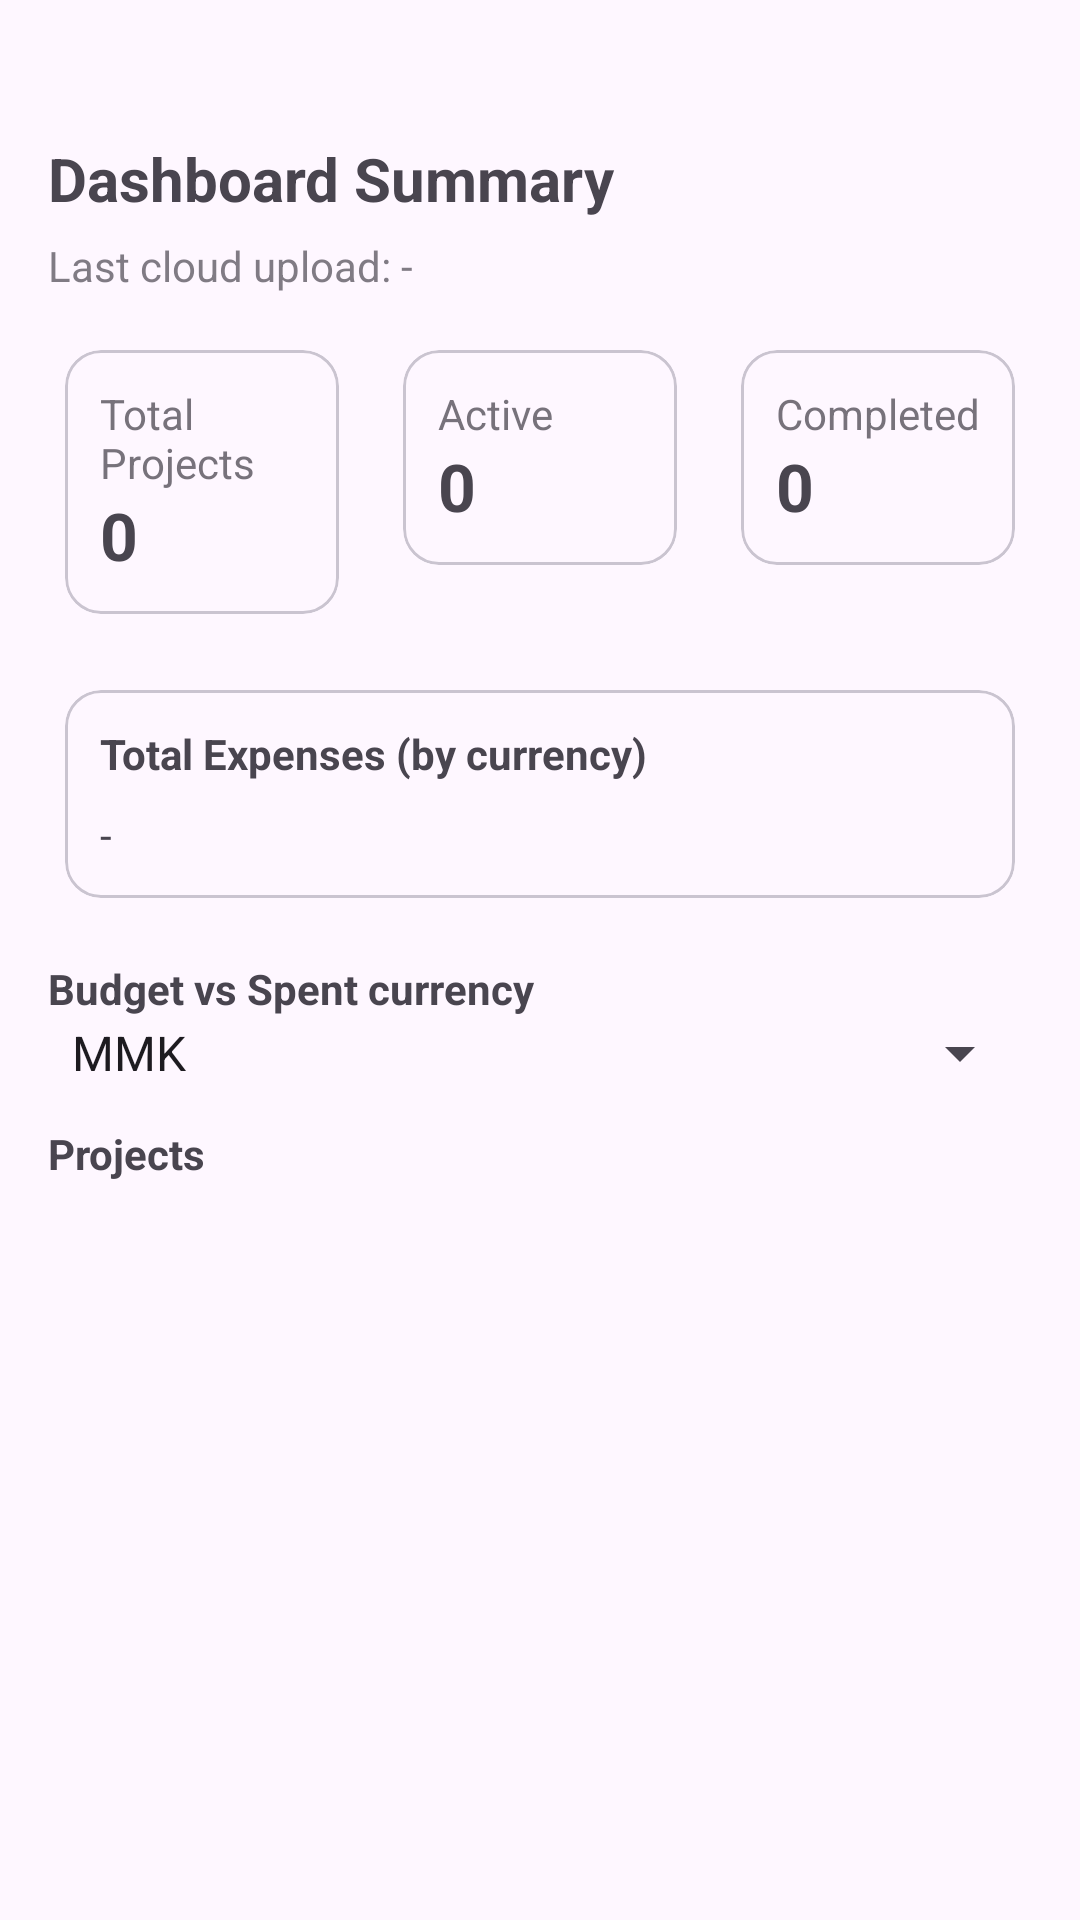

Here is an Android app screen rendered from its layout file. Give the layout XML and the strings, colors and styles it references.
<!-- AndroidManifest.xml: application theme Theme.ProjectExpenseTrackerAdmin -->
<!-- res/layout/activity_dashboard.xml -->
<?xml version="1.0" encoding="utf-8"?>
<ScrollView xmlns:android="http://schemas.android.com/apk/res/android"
    xmlns:app="http://schemas.android.com/apk/res-auto"
    android:layout_width="match_parent"
    android:layout_height="match_parent"
    android:padding="16dp">

    <LinearLayout
        android:layout_width="match_parent"
        android:layout_height="wrap_content"
        android:orientation="vertical">

        <TextView
            android:id="@+id/tvTitle"
            android:layout_width="match_parent"
            android:layout_height="wrap_content"
            android:text="Dashboard Summary"
            android:textStyle="bold"
            android:textSize="20sp"
            android:layout_marginTop="30dp"/>

        <TextView
            android:id="@+id/tvLastUpload"
            android:layout_width="match_parent"
            android:layout_height="wrap_content"
            android:layout_marginTop="6dp"
            android:alpha="0.7"
            android:text="Last cloud upload: -" />

        
        <LinearLayout
            android:layout_width="match_parent"
            android:layout_height="wrap_content"
            android:layout_marginTop="12dp"
            android:orientation="horizontal">

            <com.google.android.material.card.MaterialCardView
                android:layout_width="0dp"
                android:layout_height="wrap_content"
                android:layout_weight="1"
                app:cardUseCompatPadding="true">

                <LinearLayout
                    android:layout_width="match_parent"
                    android:layout_height="wrap_content"
                    android:padding="12dp"
                    android:orientation="vertical">

                    <TextView
                        android:layout_width="wrap_content"
                        android:layout_height="wrap_content"
                        android:text="Total Projects"
                        android:alpha="0.75"/>

                    <TextView
                        android:id="@+id/tvTotalProjects"
                        android:layout_width="wrap_content"
                        android:layout_height="wrap_content"
                        android:text="0"
                        android:textStyle="bold"
                        android:textSize="22sp"/>
                </LinearLayout>
            </com.google.android.material.card.MaterialCardView>

            <com.google.android.material.card.MaterialCardView
                android:layout_width="0dp"
                android:layout_height="wrap_content"
                android:layout_weight="1"
                android:layout_marginStart="10dp"
                app:cardUseCompatPadding="true">

                <LinearLayout
                    android:layout_width="match_parent"
                    android:layout_height="wrap_content"
                    android:padding="12dp"
                    android:orientation="vertical">

                    <TextView
                        android:layout_width="wrap_content"
                        android:layout_height="wrap_content"
                        android:text="Active"
                        android:alpha="0.75"/>

                    <TextView
                        android:id="@+id/tvActive"
                        android:layout_width="wrap_content"
                        android:layout_height="wrap_content"
                        android:text="0"
                        android:textStyle="bold"
                        android:textSize="22sp"/>
                </LinearLayout>
            </com.google.android.material.card.MaterialCardView>

            <com.google.android.material.card.MaterialCardView
                android:layout_width="0dp"
                android:layout_height="wrap_content"
                android:layout_weight="1"
                android:layout_marginStart="10dp"
                app:cardUseCompatPadding="true">

                <LinearLayout
                    android:layout_width="match_parent"
                    android:layout_height="wrap_content"
                    android:padding="12dp"
                    android:orientation="vertical">

                    <TextView
                        android:layout_width="wrap_content"
                        android:layout_height="wrap_content"
                        android:text="Completed"
                        android:alpha="0.75"/>

                    <TextView
                        android:id="@+id/tvCompleted"
                        android:layout_width="wrap_content"
                        android:layout_height="wrap_content"
                        android:text="0"
                        android:textStyle="bold"
                        android:textSize="22sp"/>
                </LinearLayout>
            </com.google.android.material.card.MaterialCardView>

        </LinearLayout>

        
        <com.google.android.material.card.MaterialCardView
            android:layout_width="match_parent"
            android:layout_height="wrap_content"
            android:layout_marginTop="12dp"
            app:cardUseCompatPadding="true">

            <LinearLayout
                android:layout_width="match_parent"
                android:layout_height="wrap_content"
                android:padding="12dp"
                android:orientation="vertical">

                <TextView
                    android:layout_width="wrap_content"
                    android:layout_height="wrap_content"
                    android:text="Total Expenses (by currency)"
                    android:textStyle="bold"/>

                <TextView
                    android:id="@+id/tvTotalsByCurrency"
                    android:layout_width="match_parent"
                    android:layout_height="wrap_content"
                    android:layout_marginTop="8dp"
                    android:lineSpacingExtra="6dp"
                    android:text="-" />
            </LinearLayout>
        </com.google.android.material.card.MaterialCardView>

        
        <TextView
            android:layout_width="match_parent"
            android:layout_height="wrap_content"
            android:layout_marginTop="14dp"
            android:text="Budget vs Spent currency"
            android:textStyle="bold"/>

        <Spinner
            android:id="@+id/spinnerCurrencyFilter"
            android:layout_width="match_parent"
            android:layout_height="wrap_content"
            android:entries="@array/currencies" />

        <TextView
            android:layout_width="match_parent"
            android:layout_height="wrap_content"
            android:layout_marginTop="12dp"
            android:text="Projects"
            android:textStyle="bold"/>

        <androidx.recyclerview.widget.RecyclerView
            android:id="@+id/rvProjectSummaries"
            android:layout_width="match_parent"
            android:layout_height="wrap_content"
            android:nestedScrollingEnabled="false"
            android:layout_marginTop="8dp"/>
    </LinearLayout>

</ScrollView>
<!-- resources referenced by this layout -->
<resources>
  <string-array name="currencies">
          <item>MMK</item>
          <item>USD</item>
          <item>GBP</item>
          <item>EUR</item>
      </string-array>
  <style name="Theme.ProjectExpenseTrackerAdmin" parent="Base.Theme.ProjectExpenseTrackerAdmin" />
  <style name="Base.Theme.ProjectExpenseTrackerAdmin" parent="Theme.Material3.DayNight.NoActionBar">
          
          
      </style>
</resources>
